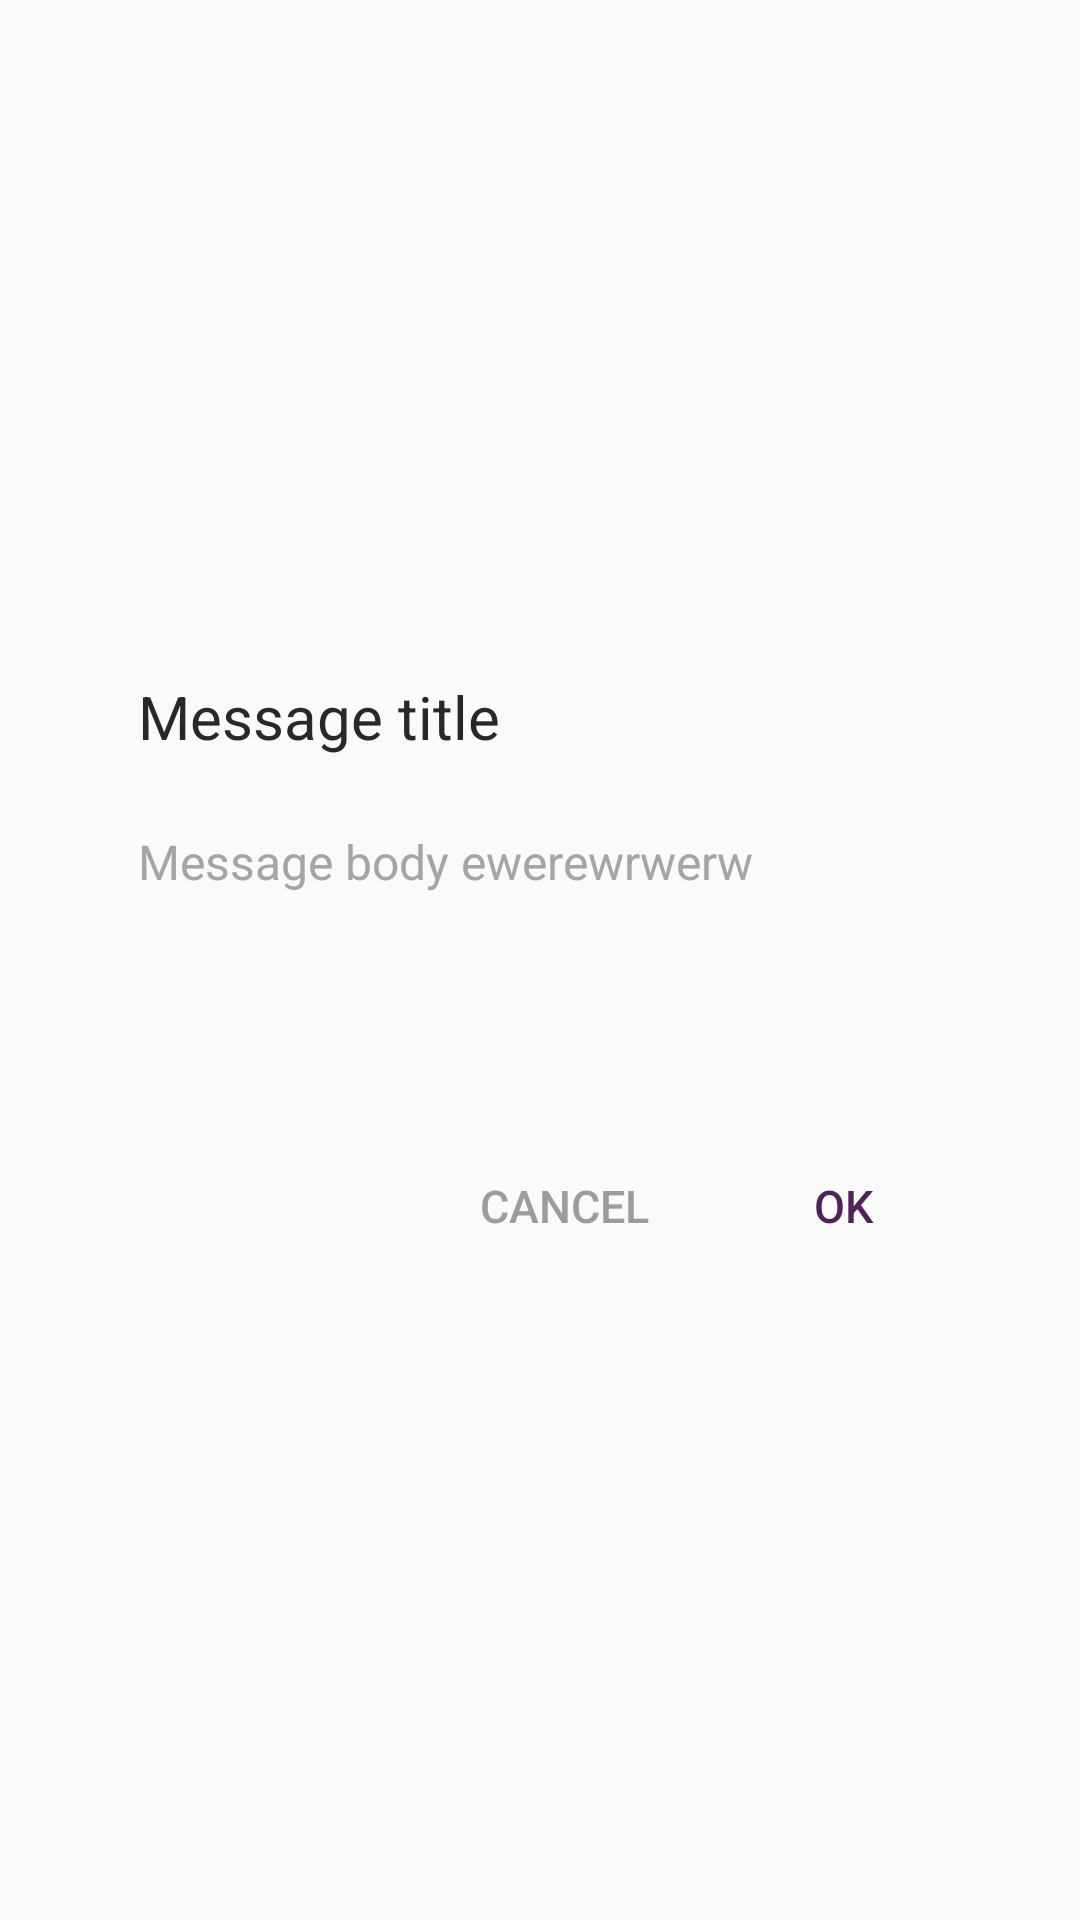

Here is an Android app screen rendered from its layout file. Give the layout XML and the strings, colors and styles it references.
<!-- AndroidManifest.xml: application theme Theme.AppCompat.Light.NoActionBar -->
<!-- res/layout/dialog_common_alert.xml -->
<?xml version="1.0" encoding="utf-8"?>
<androidx.constraintlayout.widget.ConstraintLayout xmlns:android="http://schemas.android.com/apk/res/android"
    android:layout_width="match_parent"
    android:layout_height="match_parent"
    xmlns:app="http://schemas.android.com/apk/res-auto"
    android:background="@null">

    <include
        android:layout_width="0dp"
        android:layout_height="wrap_content"
        layout="@layout/layout_common_alert_body"

        android:layout_marginEnd="30dp"
        android:layout_marginStart="30dp"
        app:layout_constraintBottom_toBottomOf="parent"
        app:layout_constraintLeft_toLeftOf="parent"
        app:layout_constraintRight_toRightOf="parent"
        app:layout_constraintTop_toTopOf="parent"/>

</androidx.constraintlayout.widget.ConstraintLayout>
<!-- res/layout/layout_common_alert_body.xml (included above) -->
<?xml version="1.0" encoding="utf-8"?>
<LinearLayout xmlns:android="http://schemas.android.com/apk/res/android"
    android:layout_width="wrap_content"
    android:layout_height="wrap_content"
    android:orientation="vertical"
    android:background="@drawable/common_alert_background_shape"
    android:id="@+id/layout_common_alert_body">


    <TextView
        android:id="@+id/textview_common_alert_title"
        android:layout_width="match_parent"
        android:layout_height="wrap_content"


        android:layout_marginTop="16dp"
        android:layout_marginLeft="16dp"
        android:layout_marginRight="16dp"

        android:text="Message title"
        android:textColor="#282828"
        android:textSize="20sp" />

    <TextView
        android:id="@+id/textview_common_alert_body"
        android:layout_width="match_parent"
        android:layout_height="wrap_content"

        android:layout_marginTop="24dp"
        android:layout_marginLeft="16dp"
        android:layout_marginRight="16dp"

        android:text="Message body ewerewrwerw"
        android:textColor="#A5A5A5"
        android:textSize="16sp" />

    <LinearLayout
        android:layout_width="wrap_content"
        android:layout_height="match_parent"
        android:layout_gravity="right"
        android:layout_marginTop="80dp"
        android:layout_weight="1"
        android:orientation="horizontal">

        <Button
            android:id="@+id/button_common_alert_cancel"
            android:layout_width="wrap_content"
            android:layout_height="wrap_content"
            android:layout_marginRight="5dp"
            android:layout_marginBottom="5dp"
            android:background="@drawable/common_alert_button"
            android:onClick="onCancelButtonClick"

            android:textSize="15sp"
            android:textColor="#9C9C9C"
            android:text="Cancel" />

        <Button
            android:id="@+id/button_common_alert_ok"
            android:layout_width="wrap_content"
            android:layout_height="wrap_content"
            android:layout_marginRight="5dp"
            android:layout_marginBottom="5dp"
            android:background="@drawable/common_alert_button"
            android:onClick="onOKButtonClick"

            android:textSize="15sp"
            android:textColor="@color/colorPurple"
            android:text="OK" />

    </LinearLayout>




</LinearLayout>
<!-- resources referenced by this layout -->
<resources>
  <color name="colorPurple">#4F2359</color>
</resources>
